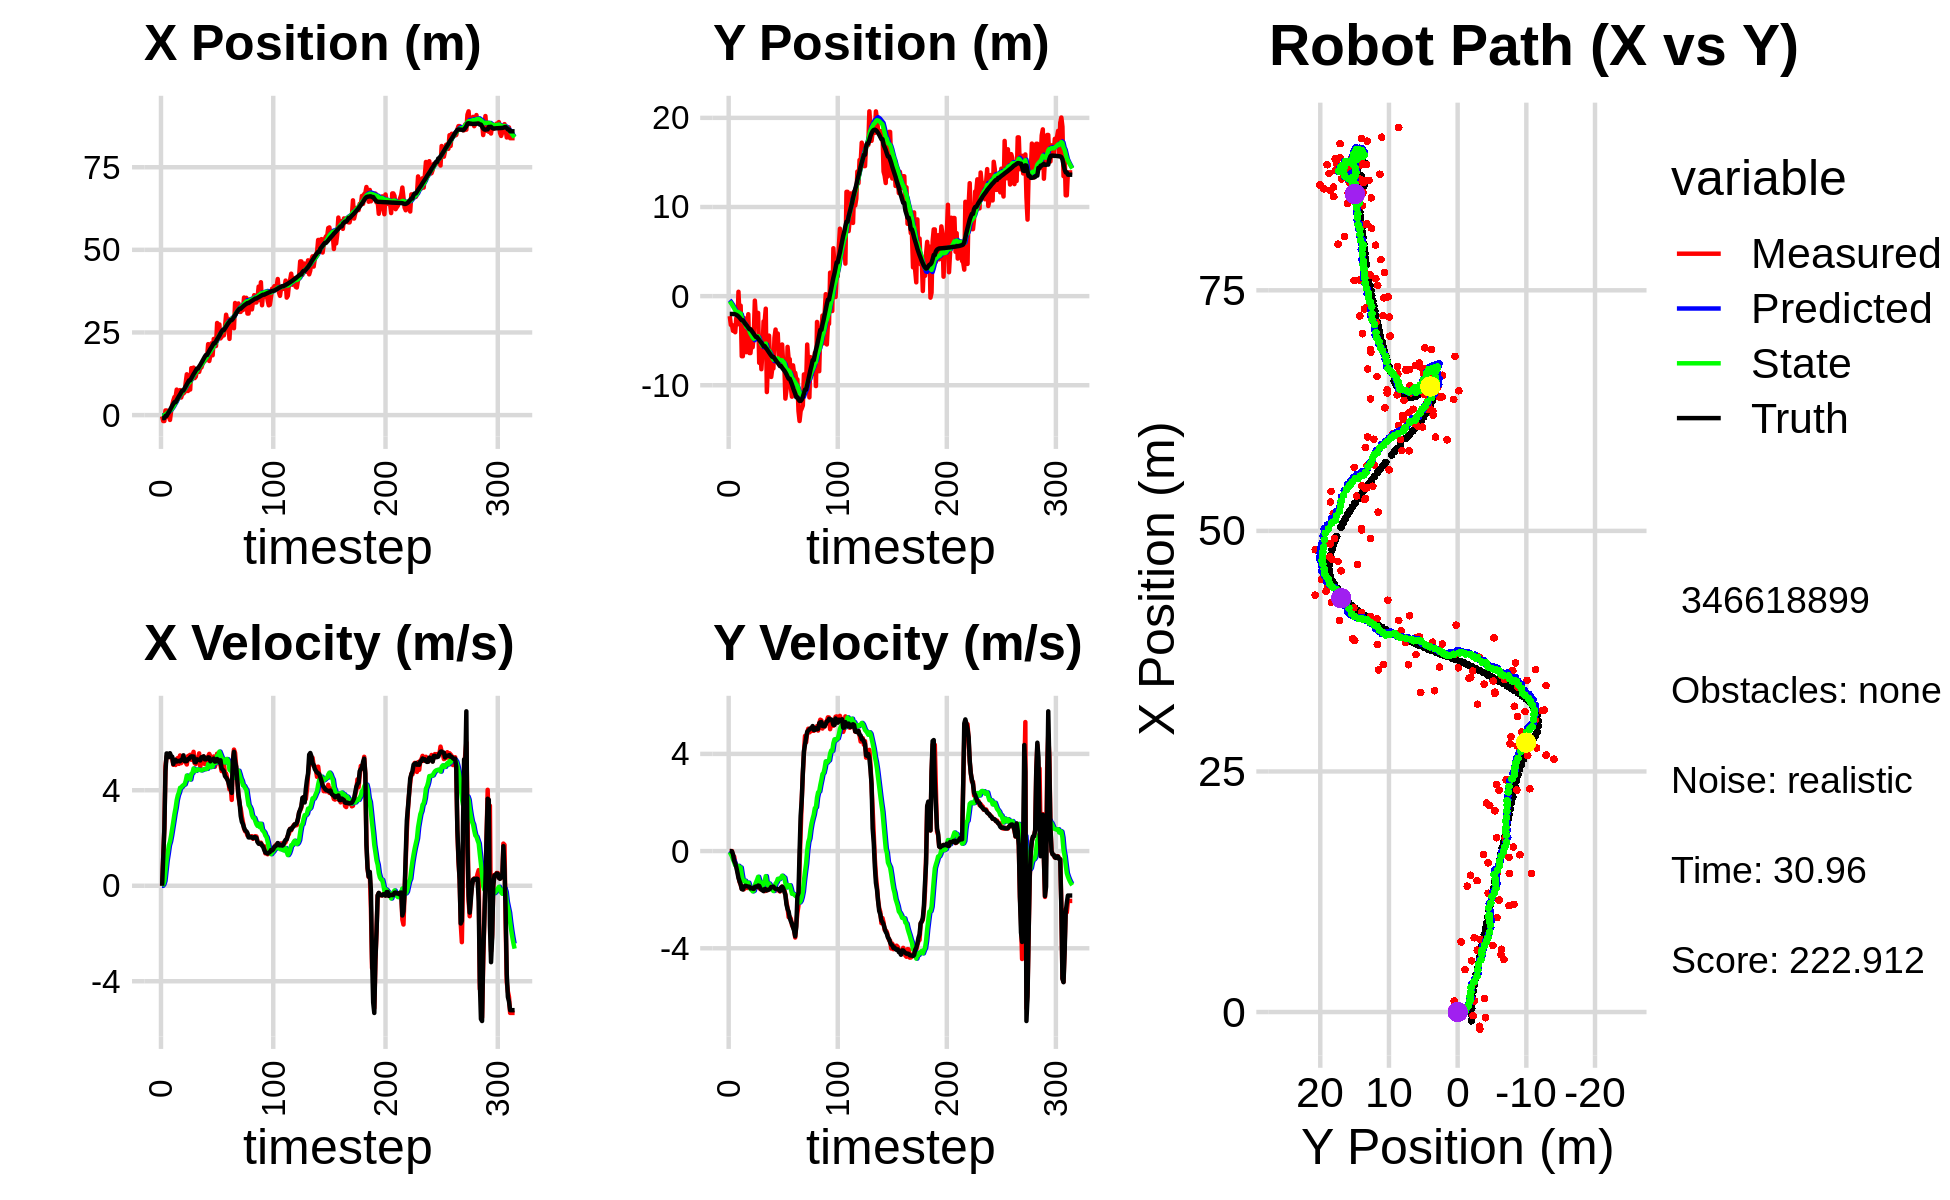

Source data for this figure (header and first rows):
-5.413134094434011168e-01, -5.799998522544711932e+00, 0.000000000000000000e+00, -0.000000000000000000e+00, 0.000000000000000000e+00, 0.000000000000000000e+00, 0.000000000000000000e+00, 0.000000000000000000e+00, -3.160957631142713442e-02, -4.507521930212159966e-01, 0.000000000000000000e+00, 0.000000000000000000e+00, -9.133011100959371742e-01, -1.999680518847831490e+00, 0.000000000000000000e+00, 0.000000000000000000e+00, 0.000000000000000000e+00, 3.361408598721027374e-04
-3.828795546807932104e-01, -2.246924519867910419e+00, 0.000000000000000000e+00, -0.000000000000000000e+00, -3.160957631142713442e-02, -4.507521930212159966e-01, 0.000000000000000000e+00, 0.000000000000000000e+00, -5.066248799080601273e-02, -5.778853255622609097e-01, -4.255953453969986422e-03, -4.363740188453652663e-02, -9.133011100959371742e-01, -1.999680518847831490e+00, 0.000000000000000000e+00, 0.000000000000000000e+00, 0.000000000000000000e+00, 5.216945428401231766e-04
-1.797049999326971959e+00, -3.228425255966990814e+00, 1.221999949028790944e+00, 3.627202400870872248e-04, -5.108808333620300929e-02, -5.822490657507145562e-01, -4.255953453969986422e-03, -4.363740188453652663e-02, -1.165596252134946387e-01, -7.619294450494406012e-01, 5.560820021044611539e-02, -1.297052868713310658e-01, -9.100090262707797306e-01, -1.999680987284962796e+00, 1.199999999999999956e+00, -1.000000000000000021e-03, 1.200000047683715820e+00, -2.968250773847103119e-04
-1.797049999326971959e+00, -3.228425255966990814e+00, 2.398999823746005067e+00, 7.120833292420451592e-04, -1.109988051924500341e-01, -7.748999737365737106e-01, 5.560820021044611539e-02, -1.297052868713310658e-01, -1.309587769014423642e-01, -9.353957764876414949e-01, 1.941547002126398636e-01, -2.150546184641346503e-01, -9.100090262707797306e-01, -1.999680987284962796e+00, 2.399999999999999911e+00, -1.200000000000000025e-02, 2.400000095367431641e+00, -2.968250773847103119e-04
1.396504283348741327e+00, -3.892437381962562171e+00, 5.010838068448340898e+00, -2.042682369812920951e-01, -1.115433068801783834e-01, -9.569012383340549377e-01, 1.941547002126398636e-01, -2.150546184641346503e-01, 1.508985125651487458e-01, -1.154928300948259379e+00, 6.328082985134554361e-01, -3.431036132995685106e-01, -2.466636893867708291e-01, -2.011355443468006765e+00, 4.798000000000000043e+00, -1.370000000000000107e-01, 4.800000190734863281e+00, 4.074272513389587402e-02
1.396504283348741327e+00, -3.892437381962562171e+00, 5.408508020307047026e+00, -2.204793655104899108e-01, 2.141793424164942783e-01, -1.189238662278216285e+00, 6.328082985134554361e-01, -3.431036132995685106e-01, 4.819539455243883053e-01, -1.366404300402138450e+00, 1.059636585293810107e+00, -4.578183933195794086e-01, -2.466636893867708291e-01, -2.011355443468006765e+00, 5.541999999999999815e+00, -3.940000000000000169e-01, 5.556000232696533203e+00, 4.074272513389587402e-02
-5.913501376829918277e-01, -4.052174894077145595e+00, 5.514177477658918747e+00, -4.679763436720701386e-01, 5.879176040537693604e-01, -1.412186139734096457e+00, 1.059636585293810107e+00, -4.578183933195794086e-01, 7.180526922704513204e-01, -1.592366744252178057e+00, 1.359329704614387957e+00, -5.851303431363352736e-01, 3.906844856903103902e-01, -2.049284545659317835e+00, 5.533000000000000362e+00, -5.030000000000000027e-01, 5.556000232696533203e+00, 8.466496318578720093e-02
1.162440508763937341e+00, -2.472188310648349319e+00, 5.494200719805670374e+00, -6.193523223157044733e-01, 8.539856627318901383e-01, -1.650879778565811584e+00, 1.359329704614387957e+00, -5.851303431363352736e-01, 1.070824049352226970e+00, -1.708798074136205436e+00, 1.693772064247960341e+00, -6.279478860164373621e-01, 9.153045415735971968e-01, -2.099777745081664371e+00, 5.391000000000000014e+00, -6.620000000000000329e-01, 5.431000232696533203e+00, 1.122544780373573303e-01
-1.469608664223670758e+00, -3.182875381716096630e+00, 5.459496743385908069e+00, -7.944724650420059708e-01, 1.240201255777023004e+00, -1.771592862737849217e+00, 1.693772064247960341e+00, -6.279478860164373621e-01, 1.254355881311840726e+00, -1.877170951327199910e+00, 1.852589485688760806e+00, -7.100787330995926849e-01, 1.542467474893332691e+00, -2.178691493700761317e+00, 5.551000000000000156e+00, -8.800000000000000044e-01, 5.619999885559082031e+00, 1.445068418979644775e-01
1.150971294048719340e+00, 4.892062672740041251e-01, 5.363477542732929315e+00, -1.005959856977623801e+00, 1.439614829880716762e+00, -1.948178824637159190e+00, 1.852589485688760806e+00, -7.100787330995926849e-01, 1.599710141064796476e+00, -1.795155375747438775e+00, 2.101435029317345382e+00, -6.082603742132439706e-01, 2.178449988712355179e+00, -2.281957196340483218e+00, 5.432999999999999829e+00, -1.106999999999999984e+00, 5.545000076293945312e+00, 1.854033917188644409e-01
3.039814353128773572e+00, -2.328565360652885552e+00, 5.308567251532617881e+00, -1.272712042754571282e+00, 1.809853643996531147e+00, -1.855981413168763083e+00, 2.101435029317345382e+00, -6.082603742132439706e-01, 2.057495220777109779e+00, -1.923159844963114873e+00, 2.398197220558020870e+00, -6.764455577270884756e-01, 2.803594947080846556e+00, -2.412204163444624960e+00, 5.403999999999999915e+00, -1.243999999999999995e+00, 5.545000076293945312e+00, 2.353055626153945923e-01
4.409088313609121457e+00, -1.066763090227104804e+00, 5.065588175351352085e+00, -1.383046158507916124e+00, 2.297314942832911822e+00, -1.990804400735823654e+00, 2.398197220558020870e+00, -6.764455577270884756e-01, 2.578739165884525342e+00, -1.963024260814596023e+00, 2.696842708757318796e+00, -6.754038834722378981e-01, 3.414190650422728179e+00, -2.568176553884766289e+00, 5.092999999999999972e+00, -1.368999999999999995e+00, 5.272999763488769531e+00, 2.665317058563232422e-01
5.455432534339205830e+00, -6.743087815020080811e+00, 5.231401867329148025e+00, -1.549312389123652656e+00, 2.848423436760257221e+00, -2.030564649161819890e+00, 2.696842708757318796e+00, -6.754038834722378981e-01, 3.158834661938916266e+00, -2.404960642034577933e+00, 3.008860048843611690e+00, -9.695331232537134358e-01, 3.903368354202091606e+00, -2.706528710097351187e+00, 5.275999999999999801e+00, -1.562999999999999945e+00, 5.501999855041503906e+00, 2.879267036914825439e-01
5.455432534339205830e+00, -6.743087815020080811e+00, 5.058811789659357849e+00, -1.498198757948891346e+00, 3.459720666823277391e+00, -2.501913954359949344e+00, 3.008860048843611690e+00, -9.695331232537134358e-01, 3.704643465044371808e+00, -2.826346468861556271e+00, 3.254032372282636310e+00, -1.217351020091600011e+00, 3.903368354202091606e+00, -2.706528710097351187e+00, 5.269999999999999574e+00, -1.582999999999999963e+00, 5.501999855041503906e+00, 2.879267036914825439e-01
7.713463187839078472e+00, -2.453478591293191347e+00, 5.298613803742915351e+00, -1.572393147595539054e+00, 4.030046702272635173e+00, -2.948081570870716206e+00, 3.254032372282636310e+00, -1.217351020091600011e+00, 4.391888493825568673e+00, -2.931580470565315455e+00, 3.582968796602575612e+00, -1.213733566193852198e+00, 4.510458350438067754e+00, -2.888042615714525585e+00, 5.203000000000000291e+00, -1.487999999999999989e+00, 5.412000179290771484e+00, 2.884775996208190918e-01
6.432433009496477894e+00, -2.860939369962294698e+00, 5.351242466249233054e+00, -1.486983175996200446e+00, 4.750185373485826368e+00, -3.052953827184700764e+00, 3.582968796602575612e+00, -1.213733566193852198e+00, 4.960281681160734202e+00, -3.053434518584565271e+00, 3.790042394623585498e+00, -1.220253746048018506e+00, 5.114891410371505742e+00, -3.062268780897984488e+00, 5.224999999999999645e+00, -1.429000000000000048e+00, 5.416999816894531250e+00, 2.710382640361785889e-01
5.977631807799570929e+00, -6.290273354440508946e+00, 5.104633525604763022e+00, -1.403265528858482769e+00, 5.339285920623092707e+00, -3.175459893189366944e+00, 3.790042394623585498e+00, -1.220253746048018506e+00, 5.453257371109057949e+00, -3.404453733870956622e+00, 3.912104294201255605e+00, -1.388687067558345589e+00, 5.714226127106647013e+00, -3.226985143058515693e+00, 5.222999999999999865e+00, -1.435000000000000053e+00, 5.416999816894531250e+00, 2.682735621929168701e-01
7.559208750889138351e+00, -3.252813273176604181e+00, 5.458357242213582872e+00, -1.519832544314738687e+00, 5.844467800529183243e+00, -3.543322440626791359e+00, 3.912104294201255605e+00, -1.388687067558345589e+00, 6.045739510009640050e+00, -3.529483181636225098e+00, 4.103825992719567495e+00, -1.381593933174501743e+00, 6.237995505272229124e+00, -3.371929691368220183e+00, 5.211999999999999744e+00, -1.451999999999999957e+00, 5.410999774932861328e+00, 2.715628147125244141e-01
5.320673585495694802e+00, -2.028758453563159758e+00, 5.137068812431835774e+00, -1.424809962809217012e+00, 6.456122109281596799e+00, -3.667642574953675183e+00, 4.103825992719567495e+00, -1.381593933174501743e+00, 6.431422093550157371e+00, -3.553963588464085444e+00, 4.115667928659093810e+00, -1.301322989489004600e+00, 6.842516302972832420e+00, -3.540231750841630554e+00, 5.274000000000000021e+00, -1.463000000000000078e+00, 5.473000049591064453e+00, 2.705576121807098389e-01
6.525993645615911554e+00, -6.387762355077559739e+00, 5.344825354940808460e+00, -1.491388800545764282e+00, 6.842988886416066840e+00, -3.684095887412985881e+00, 4.115667928659093810e+00, -1.301322989489004600e+00, 6.885651036867457719e+00, -3.885052292362070059e+00, 4.181803250980986597e+00, -1.448433446745556852e+00, 7.447952628456422808e+00, -3.708411024143539514e+00, 5.272999999999999687e+00, -1.465999999999999970e+00, 5.473000049591064453e+00, 2.721128463745117188e-01
6.525993645615911554e+00, -6.387762355077559739e+00, 5.312076455878417924e+00, -1.482250739327972910e+00, 7.303831361965556823e+00, -4.029895637036625899e+00, 4.181803250980986597e+00, -1.448433446745556852e+00, 7.308861199294157451e+00, -4.198595188642214815e+00, 4.217650865372551294e+00, -1.569054924056486389e+00, 7.447952628456422808e+00, -3.708411024143539514e+00, 5.464000000000000412e+00, -1.538999999999999924e+00, 5.676000118255615234e+00, 2.721128463745117188e-01
6.915771723445501173e+00, -5.137846873551875859e+00, 5.255117016021167764e+00, -1.492686232600086926e+00, 7.730626285831412758e+00, -4.355500681047863587e+00, 4.217650865372551294e+00, -1.569054924056486389e+00, 7.728027569151178611e+00, -4.407097198543931782e+00, 4.245228972940395806e+00, -1.604115693130452769e+00, 8.060203910253333603e+00, -3.880362080761748267e+00, 5.222999999999999865e+00, -1.518999999999999906e+00, 5.439000129699707031e+00, 2.767550647258758545e-01
9.803091168954081169e+00, -5.733485148497164730e+00, 5.163022809189616424e+00, -1.519578607146254701e+00, 8.152550466445218191e+00, -4.567508767856977236e+00, 4.245228972940395806e+00, -1.604115693130452769e+00, 8.316620055065072847e+00, -4.645929316589586300e+00, 4.389488299423023321e+00, -1.657963548370177342e+00, 8.673904776458487120e+00, -4.057279155871775345e+00, 5.214000000000000412e+00, -1.548000000000000043e+00, 5.439000129699707031e+00, 2.862372696399688721e-01
1.234648144292036953e+01, -4.459097551062511045e+00, 5.079066190347117704e+00, -1.521279435043220829e+00, 8.755568885007374291e+00, -4.811725671426604123e+00, 4.389488299423023321e+00, -1.657963548370177342e+00, 9.043991072431792233e+00, -4.779860508785287898e+00, 4.616613647420338751e+00, -1.632692453485885764e+00, 9.279365897346604442e+00, -4.238143728689346190e+00, 5.222999999999999865e+00, -1.558999999999999941e+00, 5.451000213623046875e+00, 2.910159230232238770e-01
7.288082242070850647e+00, -5.022972087589440138e-01, 5.428946930911590307e+00, -1.524747694863362257e+00, 9.505652437173825575e+00, -4.943129754133876119e+00, 4.616613647420338751e+00, -1.632692453485885764e+00, 9.392348240920847857e+00, -4.622662473231164526e+00, 4.558064984324846414e+00, -1.404164719634748204e+00, 9.881391883513721552e+00, -4.415051745622800006e+00, 5.307000000000000384e+00, -1.473999999999999977e+00, 5.507999897003173828e+00, 2.738015055656433105e-01
7.720135331325234773e+00, -2.407515334214124447e+00, 5.451997160204792081e+00, -1.494032993274225340e+00, 9.848154739353333298e+00, -4.763078945194639147e+00, 4.558064984324846414e+00, -1.404164719634748204e+00, 9.745316322304757861e+00, -4.600414631577230296e+00, 4.509392641727029805e+00, -1.291162844448070723e+00, 1.049486577567284940e+01, -4.584469841033373072e+00, 5.312000000000000277e+00, -1.455999999999999961e+00, 5.507999897003173828e+00, 2.674679756164550781e-01
7.720135331325234773e+00, -2.407515334214124447e+00, 5.483823777678064282e+00, -1.502754570922222532e+00, 1.019625558647746111e+01, -4.729530916022037346e+00, 4.509392641727029805e+00, -1.291162844448070723e+00, 1.007306235197930810e+01, -4.575290364039531710e+00, 4.448419391910227283e+00, -1.186604305847053009e+00, 1.049486577567284940e+01, -4.584469841033373072e+00, 5.381999999999999673e+00, -1.469999999999999973e+00, 5.578999996185302734e+00, 2.674679756164550781e-01
1.421290195005034107e+01, -1.881432818610348168e+00, 5.274252844191092748e+00, -1.427429646278904229e+00, 1.051790429117033021e+01, -4.693950794624236700e+00, 4.448419391910227283e+00, -1.186604305847053009e+00, 1.082096498959541364e+01, -4.506319154719808928e+00, 4.689144488666674881e+00, -1.059174563944390579e+00, 1.112239110470049219e+01, -4.756037519386294932e+00, 5.418999999999999595e+00, -1.419999999999999929e+00, 5.602000236511230469e+00, 2.643092870712280273e-01
1.105382275590349828e+01, -7.484002635974786877e+00, 5.394056574301121287e+00, -1.416716008082356648e+00, 1.128987943846208175e+01, -4.612236611114248319e+00, 4.689144488666674881e+00, -1.059174563944390579e+00, 1.131007635307111237e+01, -4.833902387520877753e+00, 4.723497299851923792e+00, -1.222254240823420712e+00, 1.174350965089140608e+01, -4.920780943496351867e+00, 5.416000000000000369e+00, -1.431999999999999940e+00, 5.602000236511230469e+00, 2.568429410457611084e-01
1.436900293831454611e+01, -5.706972466094930141e+00, 5.610132601983889522e+00, -1.567493210861327313e+00, 1.178242608305630412e+01, -4.956127811603219691e+00, 4.723497299851923792e+00, -1.222254240823420712e+00, 1.201068492075768646e+01, -5.026609322014278014e+00, 4.912127641656359067e+00, -1.278625224874778255e+00, 1.236308515101067584e+01, -5.087201879794565507e+00, 5.411999999999999922e+00, -1.530000000000000027e+00, 5.624000072479248047e+00, 2.724559009075164795e-01
1.118142473755332666e+01, -8.201964424406387622e+00, 5.134100753929783600e+00, -1.532700663151900011e+00, 1.250189768492332298e+01, -5.154471844501755662e+00, 4.912127641656359067e+00, -1.278625224874778255e+00, 1.242055967200432498e+01, -5.383457775680584589e+00, 4.860091973215040717e+00, -1.444651575954494227e+00, 1.287988698503049001e+01, -5.235323236738580910e+00, 5.182999999999999829e+00, -1.584999999999999964e+00, 5.420000076293945312e+00, 2.901107668876647949e-01
1.163624465523212059e+01, -6.030711042046559278e+00, 5.097776818671611032e+00, -1.600099938762833185e+00, 1.290656886932582914e+01, -5.527922933276034456e+00, 4.860091973215040717e+00, -1.444651575954494227e+00, 1.282956969925237978e+01, -5.571342117878926636e+00, 4.811622945774403526e+00, -1.478223805169077698e+00, 1.347864186815999510e+01, -5.418772028396964480e+00, 5.173000000000000043e+00, -1.616999999999999993e+00, 5.420000076293945312e+00, 3.041433393955230713e-01
1.364630275953922656e+01, -2.834652946576583066e+00, 5.205939141415981020e+00, -1.605895749136208472e+00, 1.331073199382982075e+01, -5.719164498395834073e+00, 4.811622945774403526e+00, -1.478223805169077698e+00, 1.335489908529554803e+01, -5.520715166726898993e+00, 4.854385639413120401e+00, -1.341252495225941699e+00, 1.408174741300518029e+01, -5.607842253265327592e+00, 5.296000000000000263e+00, -1.647999999999999909e+00, 5.546000003814697266e+00, 2.992126643657684326e-01
1.364630275953922656e+01, -2.834652946576583066e+00, 5.333985201858980396e+00, -1.645394601998925843e+00, 1.384033764923685972e+01, -5.654840416249492741e+00, 4.854385639413120401e+00, -1.341252495225941699e+00, 1.385167381825441701e+01, -5.469713401711410405e+00, 4.876036072250323095e+00, -1.217131097541243712e+00, 1.408174741300518029e+01, -5.607842253265327592e+00, 5.283000000000000362e+00, -1.562999999999999945e+00, 5.508999824523925781e+00, 2.992126643657684326e-01
1.307922089109190544e+01, -1.406529472964710648e+00, 5.544904256742050563e+00, -1.638768297682012820e+00, 1.433927742547944995e+01, -5.591426511465535043e+00, 4.876036072250323095e+00, -1.217131097541243712e+00, 1.428544803326377277e+01, -5.315234707404007608e+00, 4.856356650723851587e+00, -1.031360049731023132e+00, 1.469038426914147522e+01, -5.791750954428840359e+00, 5.278999999999999915e+00, -1.574999999999999956e+00, 5.508999824523925781e+00, 2.873645722866058350e-01
1.440203195828384608e+01, -1.076216463915641519e+01, 4.979004471741102833e+00, -1.517082290504420783e+00, 1.477108369833615775e+01, -5.418370712377109655e+00, 4.856356650723851587e+00, -1.031360049731023132e+00, 1.475150028037449346e+01, -5.821846260839848242e+00, 4.845793313258146995e+00, -1.324272377267430301e+00, 1.519808614318994167e+01, -5.943546341435626879e+00, 5.248999999999999666e+00, -1.618000000000000105e+00, 5.493000030517578125e+00, 2.957593798637390137e-01
1.440604651038445105e+01, -7.522338556404306154e+00, 5.264445562057629147e+00, -1.602691339906710644e+00, 1.523607961170030833e+01, -5.954273498566591272e+00, 4.845793313258146995e+00, -1.324272377267430301e+00, 1.519946982548381698e+01, -6.079402840265613506e+00, 4.831394729319605119e+00, -1.417603762617301699e+00, 1.580577313920212035e+01, -6.130007313251178758e+00, 5.381000000000000227e+00, -1.600999999999999979e+00, 5.613999843597412109e+00, 2.955223321914672852e-01
1.550004267732968799e+01, -4.430545853703256931e+00, 5.291738347403882159e+00, -1.556842634980588169e+00, 1.568260929841577678e+01, -6.221163216527343387e+00, 4.831394729319605119e+00, -1.417603762617301699e+00, 1.569373350017733237e+01, -6.100942403475149156e+00, 4.852358989220801000e+00, -1.335903999772036554e+00, 1.641947209849293543e+01, -6.313615368358123092e+00, 5.386000000000000121e+00, -1.582999999999999963e+00, 5.613999843597412109e+00, 2.861295342445373535e-01
1.607599776977100703e+01, -7.464870558432497027e+00, 5.412837638847920019e+00, -1.552208158735032706e+00, 1.617896939909941167e+01, -6.234532803452352390e+00, 4.852358989220801000e+00, -1.335903999772036554e+00, 1.620090699418837943e+01, -6.332598912579434192e+00, 4.883896390421686995e+00, -1.409000917207299475e+00, 1.704281842751055720e+01, -6.495377109568417850e+00, 5.421000000000000263e+00, -1.556000000000000050e+00, 5.639999866485595703e+00, 2.792700827121734619e-01
1.634513258973088057e+01, -9.070067452576076050e+00, 5.096907123486760227e+00, -1.419935774569843767e+00, 1.668929663323054768e+01, -6.473499004300164117e+00, 4.883896390421686995e+00, -1.409000917207299475e+00, 1.667616695511878788e+01, -6.658377598313524715e+00, 4.880511061635390391e+00, -1.539030605290238496e+00, 1.766409718997957157e+01, -6.671314285371026997e+00, 5.296000000000000263e+00, -1.477000000000000091e+00, 5.498000144958496094e+00, 2.716986238956451416e-01
1.715958809910381788e+01, -8.111488865794086678e+00, 5.152509866122730209e+00, -1.440187855481503076e+00, 1.716421806128232674e+01, -6.812280658842548853e+00, 4.880511061635390391e+00, -1.539030605290238496e+00, 1.717805344061146400e+01, -6.899616230976852727e+00, 4.898101627313191209e+00, -1.598417207260677708e+00, 1.817382085359626487e+01, -6.813456581941750301e+00, 5.296000000000000263e+00, -1.477000000000000091e+00, 5.498000144958496094e+00, 2.725560367107391357e-01
1.715958809910381788e+01, -8.111488865794086678e+00, 5.267117056550857157e+00, -1.472221929766478699e+00, 1.766786360334278427e+01, -7.059457951702920120e+00, 4.898101627313191209e+00, -1.598417207260677708e+00, 1.765130560054168285e+01, -7.127890678485980125e+00, 4.896670440364402133e+00, -1.643994387980623584e+00, 1.817382085359626487e+01, -6.813456581941750301e+00, 5.328999999999999737e+00, -1.463000000000000078e+00, 5.526000022888183594e+00, 2.725560367107391357e-01
2.146683847949005042e+01, -4.668787763791365286e+00, 5.418026994371019534e+00, -1.485566501763703640e+00, 1.814097264457812386e+01, -7.292290117284042417e+00, 4.896670440364402133e+00, -1.643994387980623584e+00, 1.840216785468211214e+01, -7.098198597243687402e+00, 5.098431858086174273e+00, -1.504619793415712170e+00, 1.879476773729321692e+01, -6.985308216013890181e+00, 5.379999999999999893e+00, -1.518999999999999906e+00, 5.590000152587890625e+00, 2.676126062870025635e-01
1.637046182148538165e+01, -3.748573587992267697e+00, 5.522003356452551692e+00, -1.588707897393426327e+00, 1.891201104049072867e+01, -7.248660576585258752e+00, 5.098431858086174273e+00, -1.504619793415712170e+00, 1.875520360855754731e+01, -7.004355450671250871e+00, 4.998117503771172032e+00, -1.334740762772573808e+00, 1.940999066878246992e+01, -7.157065438005632885e+00, 5.368000000000000327e+00, -1.562999999999999945e+00, 5.590000152587890625e+00, 2.801391482353210449e-01
1.811360633388762764e+01, -5.668335006731438419e+00, 5.417841598964992400e+00, -1.617005321128554218e+00, 1.925501535893466354e+01, -7.137829526948507919e+00, 4.998117503771172032e+00, -1.334740762772573808e+00, 1.919654024145268423e+01, -7.047492172472394678e+00, 4.968106794358832623e+00, -1.276843106993749588e+00, 2.001905667839459824e+01, -7.336367176444488436e+00, 5.211999999999999744e+00, -1.554000000000000048e+00, 5.439000129699707031e+00, 2.900427281856536865e-01
2.171327650578513158e+01, -4.194855974872521820e+00, 5.306972567567660448e+00, -1.572343943905526897e+00, 1.969335092088856598e+01, -7.175176483171769704e+00, 4.968106794358832623e+00, -1.276843106993749588e+00, 1.985313934853130036e+01, -6.978243005358598872e+00, 5.092101577170953242e+00, -1.144365528194110970e+00, 2.051885545278977929e+01, -7.485166118640840693e+00, 5.274000000000000021e+00, -1.562000000000000055e+00, 5.500999927520751953e+00, 2.880394458770751953e-01
1.809466683862193648e+01, -6.926265047720899126e+00, 5.259748833655990552e+00, -1.600952154443753717e+00, 2.036234950624839612e+01, -7.092679558178009991e+00, 5.092101577170953242e+00, -1.144365528194110970e+00, 2.021149311913154634e+01, -7.103479549722833575e+00, 4.988816875058863509e+00, -1.160889760158320350e+00, 2.112324655114812444e+01, -7.665094899000778561e+00, 5.267000000000000348e+00, -1.588000000000000078e+00, 5.500999927520751953e+00, 2.954685091972351074e-01
2.304377162500998466e+01, -6.033880756834588688e+00, 5.414669117860527514e+00, -1.662003228938955246e+00, 2.071037480663743224e+01, -7.219568525738665699e+00, 4.988816875058863509e+00, -1.160889760158320350e+00, 2.089675009362628799e+01, -7.160216900872481638e+00, 5.134309820972565497e+00, -1.129034002444574858e+00, 2.173164975706744784e+01, -7.852057026081472380e+00, 5.328999999999999737e+00, -1.643999999999999906e+00, 5.577000141143798828e+00, 2.978157103061676025e-01
2.304377162500998466e+01, -6.033880756834588688e+00, 4.985434340518058782e+00, -1.530251949149221025e+00, 2.141018107572354623e+01, -7.273120301116938968e+00, 5.134309820972565497e+00, -1.129034002444574858e+00, 2.151739136608025404e+01, -7.205019631278860359e+00, 5.206871925732562190e+00, -1.089079478269426859e+00, 2.173164975706744784e+01, -7.852057026081472380e+00, 5.200999999999999623e+00, -1.495000000000000107e+00, 5.410999774932861328e+00, 2.978157103061676025e-01
2.090782463553109594e+01, -5.426640795214770385e+00, 5.143625084426732386e+00, -1.460661253089169165e+00, 2.203807855865350973e+01, -7.313927579105802934e+00, 5.206871925732562190e+00, -1.089079478269426859e+00, 2.195524752296075377e+01, -7.198355897351151000e+00, 5.145771324862494112e+00, -1.015215807045760421e+00, 2.233958661561583980e+01, -8.033133552466706462e+00, 5.209999999999999964e+00, -1.463999999999999968e+00, 5.410999774932861328e+00, 2.766909599304199219e-01
2.787470471868029520e+01, -7.624733792861816184e+00, 5.530914819109819192e+00, -1.561087045292758324e+00, 2.246982465544700247e+01, -7.299877478055726954e+00, 5.145771324862494112e+00, -1.015215807045760421e+00, 2.287022722433944111e+01, -7.349971330793788837e+00, 5.443375430697162898e+00, -1.061078080909239940e+00, 2.294452703064397880e+01, -8.203321503598266062e+00, 5.309000000000000163e+00, -1.522999999999999909e+00, 5.524000167846679688e+00, 2.750916182994842529e-01
2.411794966482164426e+01, -7.558312939029788069e+00, 5.244105407327650958e+00, -1.576684064288112364e+00, 2.341456476740915704e+01, -7.456079138884712521e+00, 5.443375430697162898e+00, -1.061078080909239940e+00, 2.345369069029202080e+01, -7.488870486422727346e+00, 5.465759968593133067e+00, -1.094199983422988298e+00, 2.345308053547316618e+01, -8.349670456190368739e+00, 5.217999999999999972e+00, -1.669999999999999929e+00, 5.479000091552734375e+00, 2.920606732368469238e-01
2.743384397049153023e+01, -1.149703864885410276e+01, 5.154383672849286668e+00, -1.791975317440393400e+00, 2.400026668715133482e+01, -7.598290484765025887e+00, 5.465759968593133067e+00, -1.094199983422988298e+00, 2.422568659930766088e+01, -7.909606032794418873e+00, 5.618376674202925969e+00, -1.326441029154526552e+00, 2.405446851256369811e+01, -8.540592717134925849e+00, 5.174999999999999822e+00, -1.798000000000000043e+00, 5.479000091552734375e+00, 3.345890641212463379e-01
2.320488572157965734e+01, -1.051088385398231040e+01, 5.033933517088995835e+00, -2.106741543421715601e+00, 2.478752426672795295e+01, -8.042250135709871017e+00, 5.618376674202925969e+00, -1.326441029154526552e+00, 2.464572787875064463e+01, -8.256132436892979598e+00, 5.500318697689102976e+00, -1.491891955737803643e+00, 2.465877759468619601e+01, -8.767616318813789889e+00, 5.256000000000000227e+00, -2.200000000000000178e+00, 5.697999954223632812e+00, 3.963590562343597412e-01
2.365593850673105081e+01, -5.692963408536928505e+00, 4.802774741743627729e+00, -2.336586535052779023e+00, 2.519575974851955635e+01, -8.405321632466760562e+00, 5.500318697689102976e+00, -1.491891955737803643e+00, 2.505108922357494095e+01, -8.254610631233568085e+00, 5.377005158490094416e+00, -1.402624062557634277e+00, 2.525268399715362122e+01, -9.033608483384428567e+00, 4.913000000000000256e+00, -2.390000000000000124e+00, 5.462999820709228516e+00, 4.527955651283264160e-01
2.412742841255411008e+01, -7.073712394804275050e+00, 5.136318517327503663e+00, -2.719848109441124873e+00, 2.558878973942395163e+01, -8.394873037489331224e+00, 5.377005158490094416e+00, -1.402624062557634277e+00, 2.547342200402561829e+01, -8.366318807085379561e+00, 5.287588691297553822e+00, -1.408378902214300954e+00, 2.571914422524895016e+01, -9.268562363370158153e+00, 4.862000000000000099e+00, -2.491000000000000103e+00, 5.462999820709228516e+00, 4.869936108589172363e-01
2.412742841255411008e+01, -7.073712394804275050e+00, 5.110690120404670189e+00, -2.706277037732191193e+00, 2.600218087315537474e+01, -8.507156697306809789e+00, 5.287588691297553822e+00, -1.408378902214300954e+00, 2.586104245531900858e+01, -8.469674697539739228e+00, 5.181521205684756382e+00, -1.407487206581732764e+00, 2.571914422524895016e+01, -9.268562363370158153e+00, 4.802999999999999936e+00, -2.753000000000000114e+00, 5.535999774932861328e+00, 4.869936108589172363e-01
2.664050465850193916e+01, -1.019771556707592453e+01, 4.686012003529040904e+00, -2.780807654986597655e+00, 2.637919457588748529e+01, -8.610423418197912682e+00, 5.181521205684756382e+00, -1.407487206581732764e+00, 2.637179015144392835e+01, -8.791107950852991237e+00, 5.162212037302206902e+00, -1.561249198087416135e+00, 2.626821458382715235e+01, -9.573894547243462227e+00, 4.594999999999999751e+00, -2.882000000000000117e+00, 5.423999786376953125e+00, 5.355726480484008789e-01
3.037223184165400625e+01, -1.128315560676339402e+01, 4.701426184831045241e+00, -3.040623714352554519e+00, 2.688801135517415020e+01, -8.947232870661732562e+00, 5.162212037302206902e+00, -1.561249198087416135e+00, 2.710921695585293989e+01, -9.186311774690574694e+00, 5.307588797199946029e+00, -1.758088387269973074e+00, 2.680430066651264553e+01, -9.903473900150792986e+00, 4.530999999999999694e+00, -2.982000000000000206e+00, 5.423999786376953125e+00, 5.740835666656494141e-01
2.862285876289237407e+01, -7.767243670237881759e+00, 4.476460174398163794e+00, -3.129656073791190263e+00, 2.763997583557293325e+01, -9.362120613417571846e+00, 5.307588797199946029e+00, -1.758088387269973074e+00, 2.766587946682188104e+01, -9.316827159826180704e+00, 5.302643665006466556e+00, -1.753155843345693521e+00, 2.733137738697130459e+01, -1.025807385320483078e+01, 4.461999999999999744e+00, -3.140000000000000124e+00, 5.455999851226806641e+00, 6.101461052894592285e-01
2.765334752233613713e+01, -8.681789205492776773e+00, 4.363615442882299078e+00, -3.218220552112725397e+00, 2.819614383332252672e+01, -9.492142744160750212e+00, 5.302643665006466556e+00, -1.753155843345693521e+00, 2.810906580767253615e+01, -9.507169843269815956e+00, 5.213743633810183908e+00, -1.792406661794931022e+00, 2.784348142203545606e+01, -1.062324623950390823e+01, 4.349999999999999645e+00, -3.278000000000000025e+00, 5.446000099182128906e+00, 6.354610323905944824e-01
... 255 more rows
